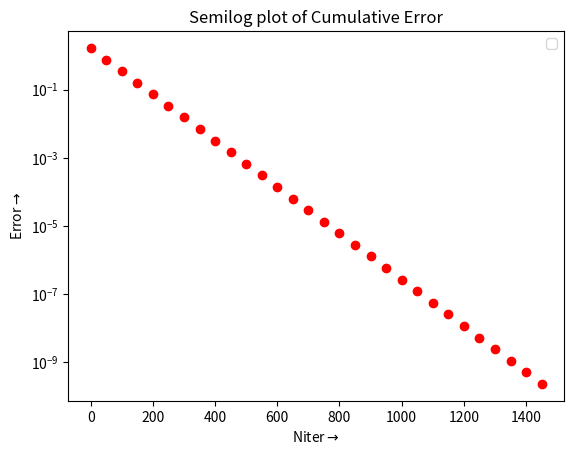

Generate this figure with matplotlib:
import pylab
import mpl_toolkits.mplot3d.axes3d as p3
import sys
import matplotlib.pyplot as plt
import numpy as np
from numpy import transpose
from numpy import exp


def error_fit(x, y):
    logy = np.log(y)
    itervec = np.zeros((len(x), 2))
    itervec[:, 0] = x
    itervec[:, 1] = 1
    B, logA = np.linalg.lstsq(itervec, np.transpose(logy))[0]
    return (exp(logA), B)


def fit_exp(x, A, B):
    B = np.exp(B*x)
    A = np.A
    y = A*B
    return np.y

Nx = 25
Ny = 25
radius = 8
Niter = 1500
phi = np.zeros((Ny, Nx), dtype=float)
x, y = np.linspace(-0.5, 0.5, 25, dtype=float), np.linspace(-0.5, 0.5, 25, dtype=float)
Y, X = np.meshgrid(y, x)
ii = np.where((X**2+Y**2)<(0.35**2))
phi[ii] = 1.0
err = np.zeros(Niter)
for k in range(Niter):
    oldphi = phi.copy()
    phi[1:-1, 1:-1] = 0.25*(oldphi[1:-1, 0:-2] + oldphi[1:-1, 2:] + oldphi[0:-2, 1:-1] + oldphi[2:, 1:-1])
    phi[:, 0] = phi[:, 1]
    phi[:, Nx-1] = phi[:, Nx-2]
    phi[0, :] = phi[1, :]
    phi[Ny-1, :] = 0
    phi[ii] = 1.0
    err[k] = np.max(np.abs(phi - oldphi))
    if err[k] == 0:
        break
A, B = error_fit(range(Niter), err)
x = range(Niter)[::50]
X = np.arange(0.5, Niter + 0.5, 50)
y1 = -A/B*np.exp(B*X)
pylab.semilogy(x, y1, 'ro')
pylab.legend()
pylab.xlabel(r'Niter$\rightarrow$')
pylab.ylabel(r'Error$\rightarrow$')
pylab.title('Semilog plot of Cumulative Error')
pylab.show()
